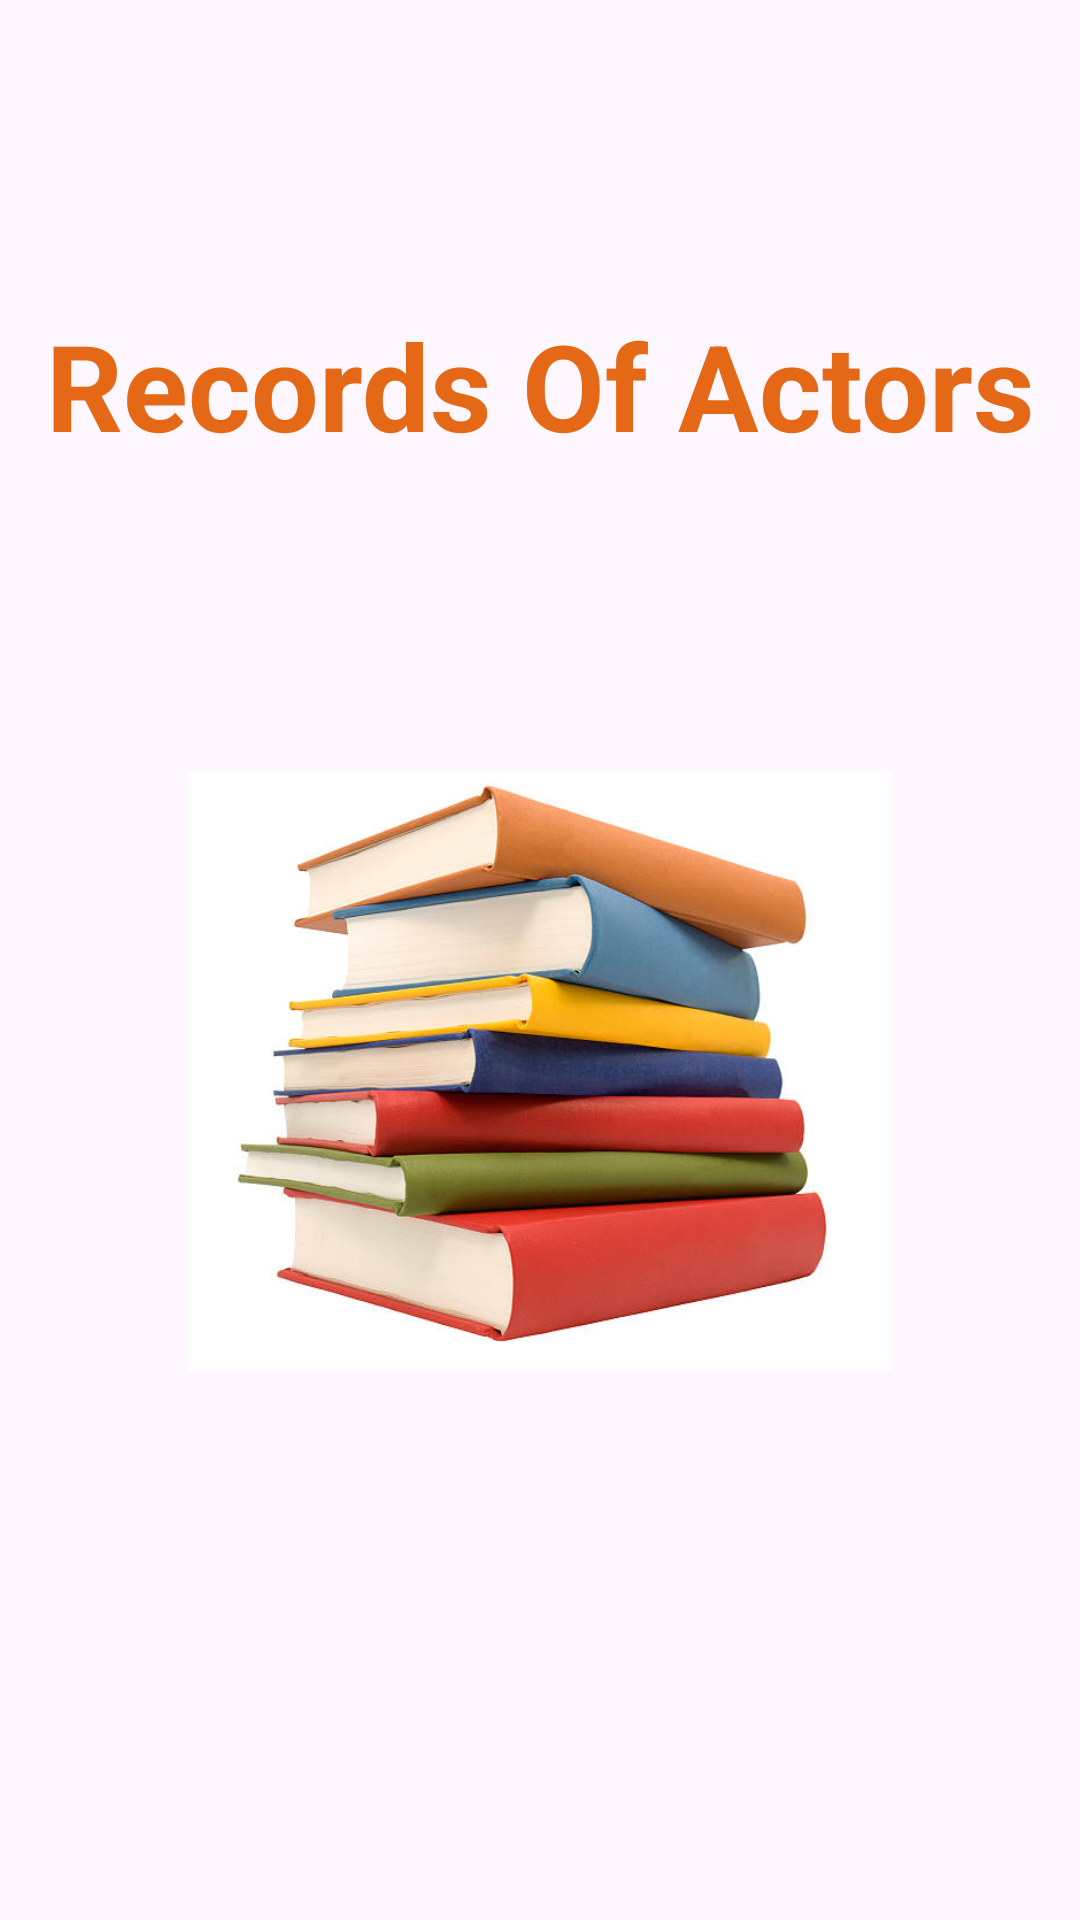

Here is an Android app screen rendered from its layout file. Give the layout XML and the strings, colors and styles it references.
<!-- AndroidManifest.xml: activity theme Theme.Assignment_2 -->
<!-- res/layout/activity_splash.xml -->
<?xml version="1.0" encoding="utf-8"?>
<LinearLayout xmlns:android="http://schemas.android.com/apk/res/android"
    xmlns:tools="http://schemas.android.com/tools"
    android:layout_width="match_parent"
    android:layout_height="match_parent"
    android:gravity="center_horizontal"
    android:orientation="vertical"
    tools:context=".view.SplashActivity"
    >

    <TextView
        android:layout_width="match_parent"
        android:layout_height="257dp"
        android:id="@+id/record"
        android:gravity="center"
        android:textColor="@color/Orange"
        android:text="Records Of Actors"
        android:textSize="40sp"
        android:textStyle="bold" />

    <ImageView
        android:layout_width="300dp"
        android:layout_height="200dp"
        android:src="@drawable/book" />


</LinearLayout>
<!-- resources referenced by this layout -->
<resources>
  <color name="Orange">#e46815</color>
  <!-- drawable book: png bitmap (drawable, 287762 bytes) -->
  <style name="Theme.Assignment_2" parent="Base.Theme.Assignment_2" />
  <style name="Base.Theme.Assignment_2" parent="Theme.Material3.DayNight.NoActionBar">
          
          
      </style>
</resources>
